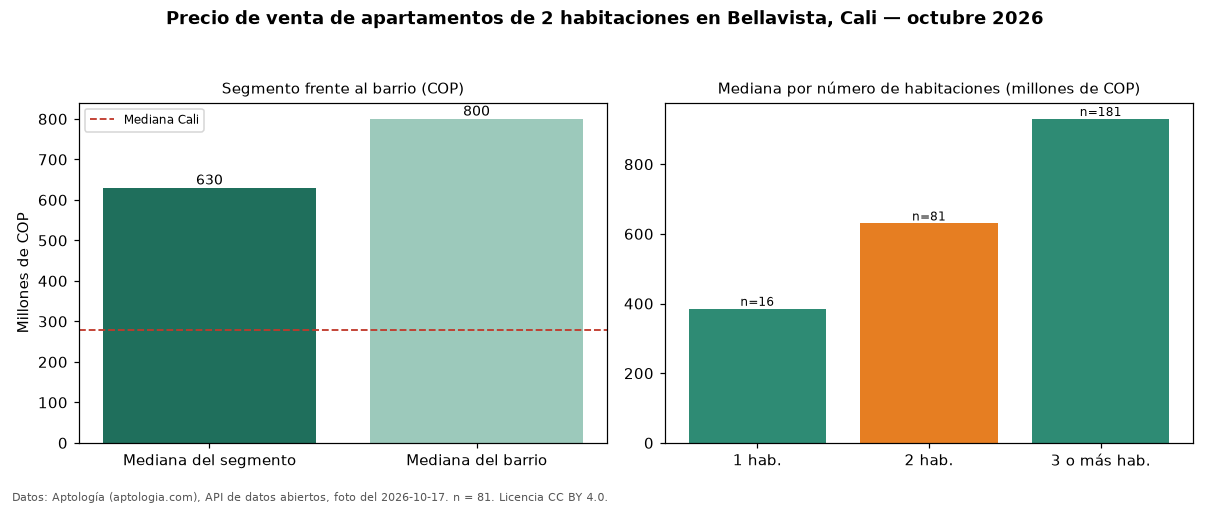

Data behind this chart, as committed beside it:
seccion, metrica, valor_cop, n
precio, mediana, 630000000, 81
habitaciones, 1, 385000000, 16
habitaciones, 2, 630000000, 81
habitaciones, 3+, 930000000, 181
barrio, mediana_barrio_todos_los_tamanos, 800000000, 279
ciudad, mediana_ciudad, 280000000, 
fuente, fecha_foto, 2026-10-17, 
fuente, atribucion, https://www.aptologia.com/venta/cali/bel…, 
